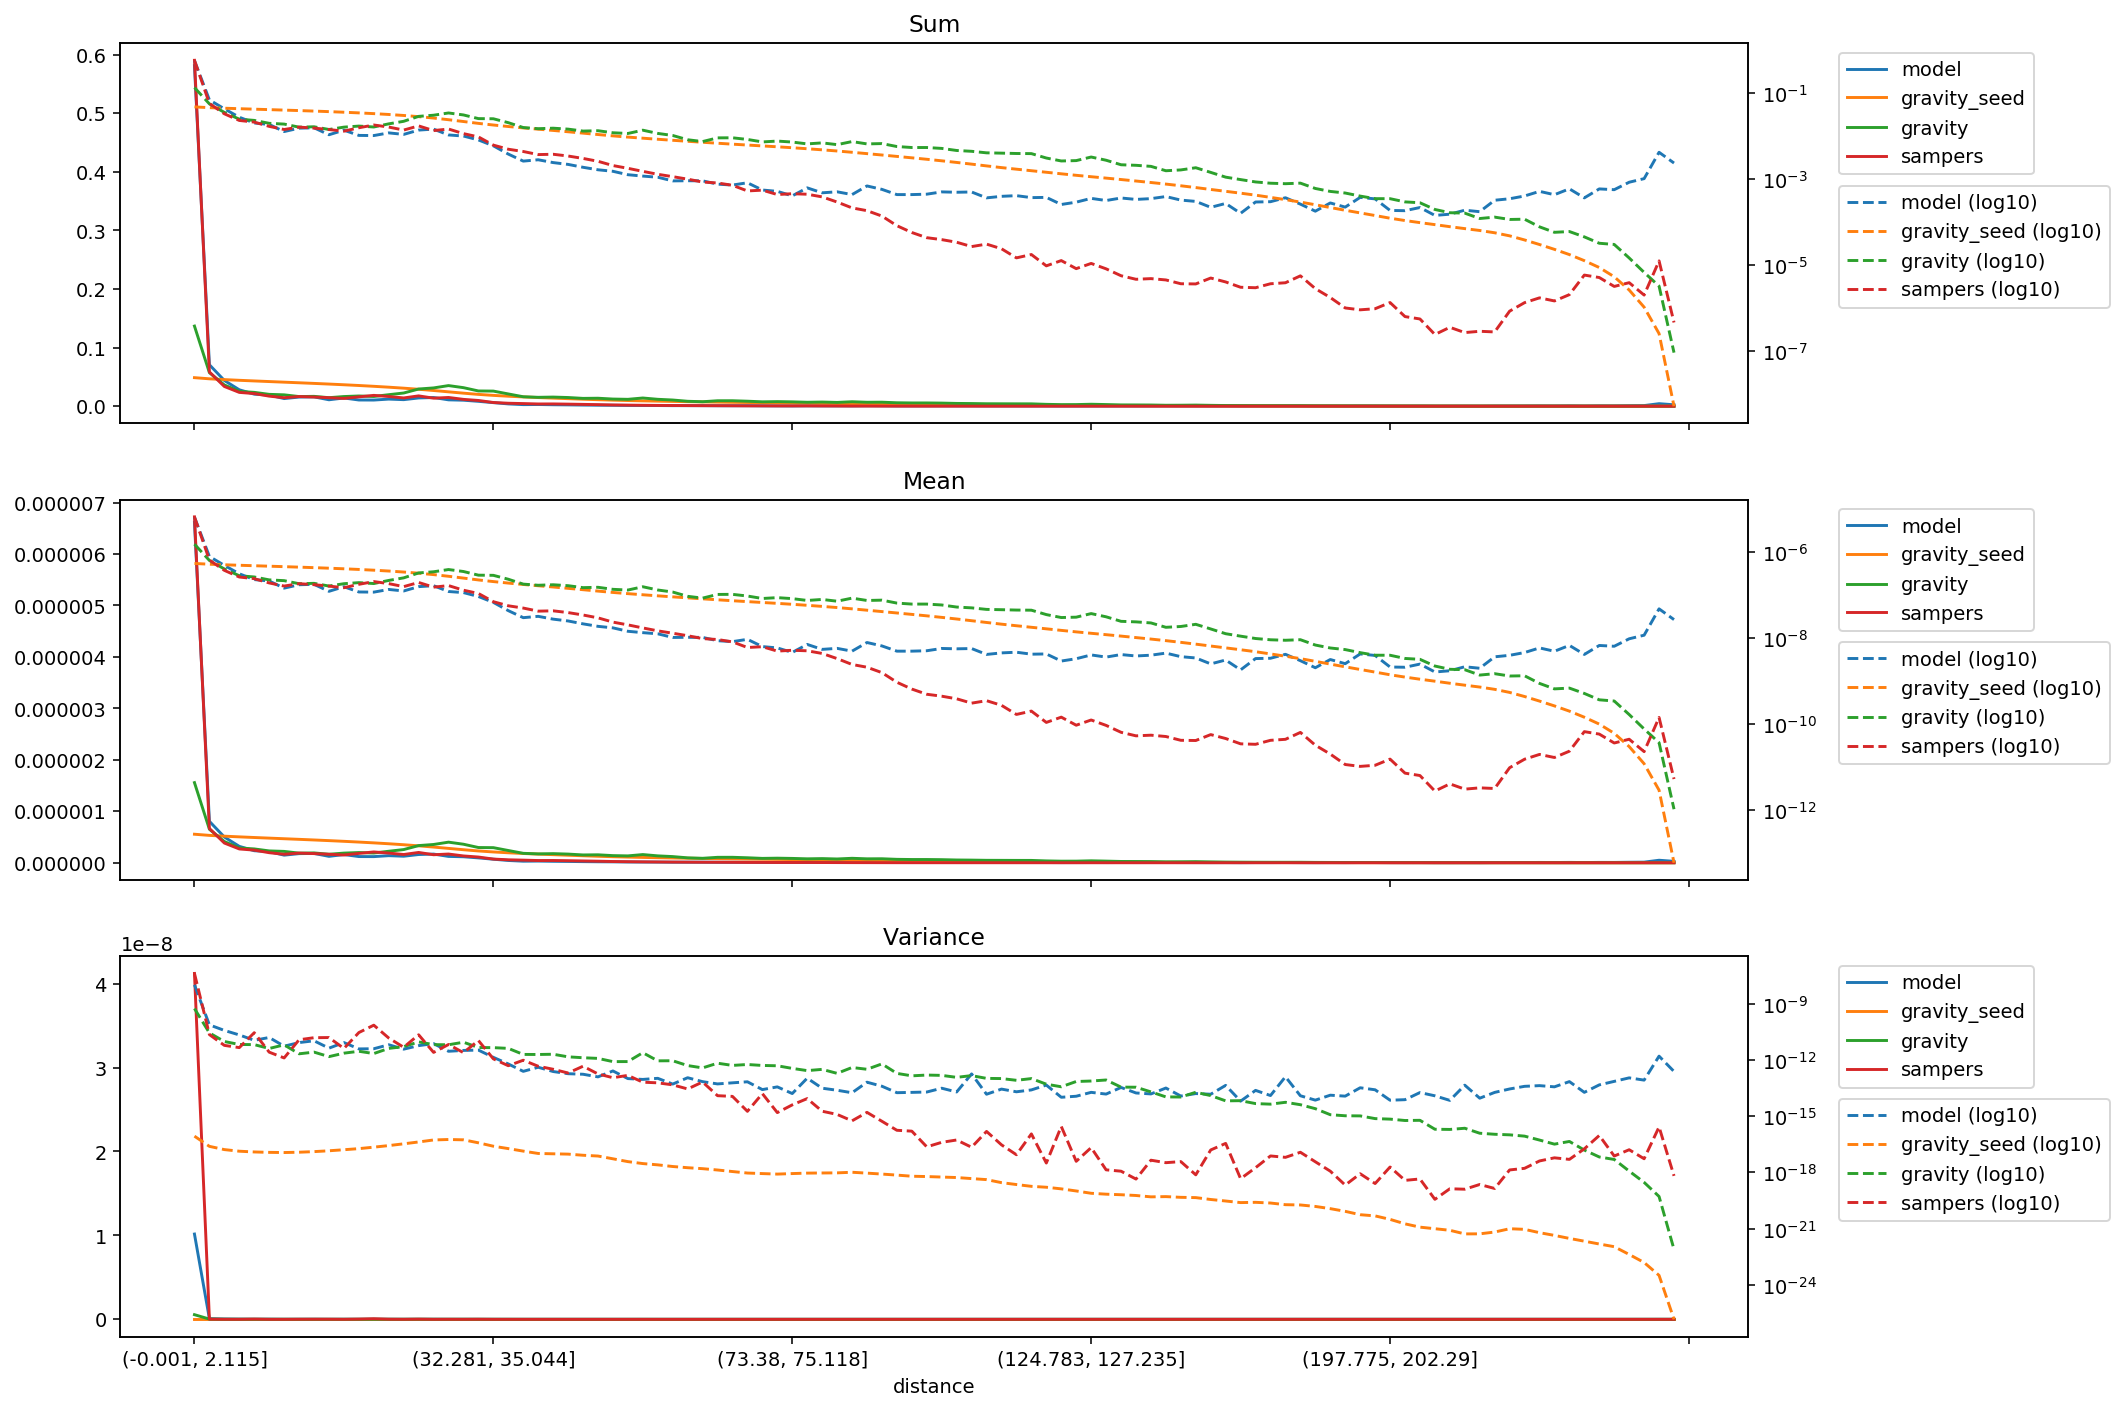

The data file committed next to this chart (first rows):
distance, model_mean, gravity_seed_mean, gravity_mean, sampers_mean, model_variance, gravity_seed_variance, gravity_variance, sampers_variance, model_sum, gravity_seed_sum, gravity_sum, sampers_sum
(-0.001, 2.115], 6.61768602007044e-06, 5.543050742063845e-07, 1.5568132905611913e-06, 6.721579867430781e-06, 1.0161823031624433e-08, 8.622917329393284e-17, 5.534077207053379e-10, 4.1217213516199477e-08, 0.5814, 0.0487, 0.1368, 0.5905
(2.115, 3.2], 8.051883737139307e-07, 5.319231582218557e-07, 6.512068061335241e-07, 6.65611523680699e-07, 7.42978298081012e-11, 2.4699034472418187e-17, 2.7665189505872897e-11, 2.2535342083558842e-11, 0.07074, 0.04673, 0.05721, 0.05848
(3.2, 4.113], 4.999262234528338e-07, 5.16472575462854e-07, 4.127185150364387e-07, 3.8296045095919904e-07, 3.7633854393712735e-11, 1.6566355904912643e-17, 9.640782565107503e-12, 6.001372395613865e-12, 0.04392, 0.04537, 0.03626, 0.03364
(4.113, 4.957], 3.185554923404935e-07, 5.030886112576356e-07, 2.869849664608286e-07, 2.680072926039445e-07, 2.1592939298827675e-11, 1.3579652249704369e-17, 6.686353257202298e-12, 4.551676350682788e-12, 0.02799, 0.0442, 0.02521, 0.02354
(4.957, 5.788], 2.33781680710721e-07, 4.90690274020511e-07, 2.6874150670657664e-07, 2.453505975187278e-07, 1.1172679927982232e-11, 1.2399335923559667e-17, 6.582842097047312e-12, 2.839577429274795e-11, 0.02054, 0.04311, 0.02361, 0.02156
(5.788, 6.614], 2.1624385522875696e-07, 4.786239165028496e-07, 2.2995216658534896e-07, 1.952193988554646e-07, 1.5788245245522046e-11, 1.1787587239929182e-17, 4.090524855084127e-12, 2.6089143267629276e-12, 0.019, 0.04205, 0.0202, 0.01715
(6.614, 7.456], 1.4780817992828155e-07, 4.668130760801691e-07, 2.206114266512769e-07, 1.6504723110844888e-07, 5.430098303518556e-12, 1.1545522230753285e-17, 6.396626620587556e-12, 1.2808148332665537e-12, 0.01299, 0.04101, 0.01938, 0.0145
(7.456, 8.337], 1.773121019574322e-07, 4.5496189252742627e-07, 1.8707109507940748e-07, 1.8773770101995095e-07, 8.454887421419386e-12, 1.2001772315100713e-17, 2.1289892708078577e-12, 1.1954151795063383e-11, 0.01558, 0.03997, 0.01643, 0.01649
(8.337, 9.272], 1.8095695708272523e-07, 4.427311030781861e-07, 1.9103138092471673e-07, 1.7789661138965264e-07, 1.0543273248451388e-11, 1.2910168597766509e-17, 2.621071127075834e-12, 1.5393811549662804e-11, 0.0159, 0.0389, 0.01678, 0.01563
(9.272, 10.288], 1.2457038285374136e-07, 4.299751017432065e-07, 1.6518423479409077e-07, 1.6471530448242573e-07, 4.259312415433542e-12, 1.4337469360284748e-17, 1.5042273704066166e-12, 1.5708119316534814e-11, 0.01094, 0.03777, 0.01451, 0.01447
(10.288, 11.406], 1.5928815440429125e-07, 4.1645249174834507e-07, 1.8740131290715902e-07, 1.5111894796614842e-07, 8.483602190356896e-12, 1.6278843371754044e-17, 2.3016550325302267e-12, 4.088421879655589e-12, 0.01399, 0.03659, 0.01646, 0.01328
(11.406, 12.65], 1.203319583807997e-07, 4.020180909189963e-07, 1.9824907373085858e-07, 1.8124987968158377e-07, 3.885402951175168e-12, 1.864836216387907e-17, 2.9046999967600175e-12, 2.8953674101445203e-11, 0.01057, 0.03532, 0.01742, 0.01592
(12.65, 14.062], 1.193187567176462e-07, 3.8635797008287357e-07, 1.8888790682066001e-07, 2.101082871793838e-07, 3.9659850921594395e-12, 2.2333678882746186e-17, 2.196080073151733e-12, 7.15662961034669e-11, 0.01048, 0.03394, 0.01659, 0.01846
(14.062, 15.693], 1.3773476085248055e-07, 3.6920288283227956e-07, 2.2335095059788112e-07, 1.8800051270648828e-07, 6.471143392894192e-12, 2.7113879504026104e-17, 4.1403225958748965e-12, 1.4758376882139984e-11, 0.0121, 0.03244, 0.01962, 0.01652
(15.693, 17.608], 1.2695336077015144e-07, 3.5008887965230043e-07, 2.561284757147214e-07, 1.6022212989047593e-07, 3.7693332029393175e-12, 3.369725782789283e-17, 5.159119760154753e-12, 4.74884266722672e-12, 0.01115, 0.03076, 0.0225, 0.01408
(17.608, 19.895], 1.5999350659448526e-07, 3.288487775517458e-07, 3.3358449169983745e-07, 2.0013446977582312e-07, 5.806748885487669e-12, 4.2319903495607336e-17, 9.196919125175218e-12, 2.201677349609846e-11, 0.01406, 0.02889, 0.02931, 0.01758
(19.895, 22.678], 1.6841038351114494e-07, 3.048894186541545e-07, 3.549134419541647e-07, 1.5574336363617906e-07, 7.451174591089822e-12, 5.411048986714297e-17, 6.5562529703681365e-12, 2.533203134272134e-12, 0.0148, 0.02679, 0.03118, 0.01368
(22.678, 25.793], 1.2333534525897688e-07, 2.788554145818658e-07, 4.0021307677718264e-07, 1.6932430166807277e-07, 2.908921702464695e-12, 5.721712167894475e-17, 6.4691090931817634e-12, 6.690346984133275e-12, 0.01084, 0.0245, 0.03516, 0.01488
(25.793, 29.162], 1.1634350660894929e-07, 2.5309815373301133e-07, 3.5998395114242627e-07, 1.3232865675491082e-07, 3.2251142020724802e-12, 5.4980933182172824e-17, 8.833600942945597e-12, 2.4466296592983557e-12, 0.01022, 0.02224, 0.03163, 0.01163
(29.162, 32.281], 9.43961688907463e-08, 2.2921556067847794e-07, 2.958978766994124e-07, 1.1093819967588296e-07, 3.3584179986689345e-12, 3.8088938157905965e-17, 4.610800147401434e-12, 1.0884424479361143e-11, 0.008293, 0.02014, 0.026, 0.009746
(32.281, 35.044], 6.885334590811797e-08, 2.0993144406440378e-07, 2.933597908104313e-07, 7.150670324226052e-08, 1.3774497020673818e-12, 2.5064020819737258e-17, 4.535898624319895e-12, 1.1441076429985978e-12, 0.006049, 0.01844, 0.02577, 0.006282
(35.044, 37.614], 4.4235794068927406e-08, 1.937446322643857e-07, 2.3788812873329107e-07, 5.737400241059522e-08, 6.126744793162561e-13, 1.8718775665243866e-17, 4.143854050623157e-12, 4.924587772842734e-13, 0.003886, 0.01702, 0.0209, 0.005041
(37.614, 40.002], 3.037069721670756e-08, 1.798906665018139e-07, 1.832499731129278e-07, 5.079981990103102e-08, 2.470122345027805e-13, 1.3745071857586638e-17, 1.9746960246140913e-12, 9.691771415561444e-13, 0.002668, 0.0158, 0.0161, 0.004463
(40.002, 42.213], 3.26154776066584e-08, 1.6792104885537543e-07, 1.7239642134264775e-07, 4.307356243644427e-08, 4.0799827085034975e-13, 1.0294654272709012e-17, 1.9587231017646074e-12, 4.617269045333282e-13, 0.002865, 0.01475, 0.01515, 0.003784
(42.213, 44.525], 2.8069036244646544e-08, 1.5707509017030005e-07, 1.7710618974803618e-07, 4.381574953977113e-08, 2.416093994456926e-13, 9.883666671430953e-18, 2.019036124496415e-12, 3.1929257942444573e-13, 0.002466, 0.0138, 0.01556, 0.003849
(44.525, 46.962], 2.5458036307434748e-08, 1.4618062972324777e-07, 1.6842224320192332e-07, 3.988800243346746e-08, 1.8491793216397962e-13, 9.495515493749081e-18, 1.4679413214404658e-12, 2.013185977896612e-13, 0.002237, 0.01284, 0.0148, 0.003504
(46.962, 49.411], 2.1809641162090362e-08, 1.3589233657340767e-07, 1.5172458894557144e-07, 3.504312832102804e-08, 1.7305088438886973e-13, 8.264623981288944e-18, 1.3140516705723061e-12, 4.630757587556408e-13, 0.001916, 0.01194, 0.01333, 0.003079
(49.411, 51.915], 1.9086510131263095e-08, 1.260869909364154e-07, 1.5459893880057706e-07, 3.007415994578765e-08, 1.251921414144548e-13, 7.512606326646374e-18, 1.2118503520118538e-12, 1.7981104150395674e-13, 0.001677, 0.01108, 0.01358, 0.002642
(51.915, 54.193], 1.759928572539338e-08, 1.1730248483077863e-07, 1.3861592199494177e-07, 2.393080273549437e-08, 2.5932252726887826e-13, 5.350947486908653e-18, 8.161642346090754e-13, 1.1309028294310233e-13, 0.001546, 0.01031, 0.01218, 0.002102
(54.193, 56.242], 1.465170336546961e-08, 1.0994828790632316e-07, 1.334004086882116e-07, 2.0646956043226383e-08, 1.0153172394992581e-13, 3.785578066368713e-18, 8.194042954032646e-13, 1.5038390835424587e-13, 0.001287, 0.009659, 0.01172, 0.001814
(56.242, 58.166], 1.3613482578653571e-08, 1.03618602358816e-07, 1.5910035193387232e-07, 1.7532796788042956e-08, 9.166538186522145e-14, 2.9759990678008506e-18, 2.4383257969925815e-12, 6.519351216592786e-14, 0.001196, 0.009103, 0.01398, 0.00154
(58.166, 60.05], 1.2799189146847015e-08, 9.785918402389228e-08, 1.3382359122319198e-07, 1.4989865152683473e-08, 1.0490490908701293e-13, 2.542404445133617e-18, 8.974579031401122e-13, 6.027177090739646e-14, 0.001124, 0.008597, 0.01176, 0.001317
(60.05, 61.85], 1.0525888591742453e-08, 9.261122616021113e-08, 1.198707241965263e-07, 1.3203322101441089e-08, 5.173259736308496e-14, 2.0760725887952817e-18, 9.087868125764812e-13, 4.704395900256824e-14, 0.0009247, 0.008136, 0.01053, 0.00116
(61.85, 63.607], 1.0609854161202133e-08, 8.781338534040507e-08, 9.532606903788066e-08, 1.1548401534163573e-08, 1.128466969580531e-13, 1.7898657127204418e-18, 5.01783704106418e-13, 2.8413099282672316e-14, 0.0009321, 0.007715, 0.008375, 0.001015
(63.607, 65.353], 1.0553957627987098e-08, 8.330564973268555e-08, 8.655595728197287e-08, 9.895607011928836e-09, 6.965916023856936e-14, 1.5908563711901886e-18, 3.773822360828614e-13, 6.686320872240266e-14, 0.0009272, 0.007319, 0.007604, 0.0008693
(65.353, 67.048], 8.841545134335109e-09, 7.91130452475934e-08, 1.0546767648952341e-07, 9.418967837017237e-09, 5.27330522362151e-14, 1.3524769628798656e-18, 6.707936169532084e-13, 1.242533861611833e-14, 0.0007768, 0.00695, 0.009266, 0.0008275
(67.048, 68.668], 8.420710873393963e-09, 7.527187019189904e-08, 1.0593441294473563e-07, 8.304700573931677e-09, 6.028615177807399e-14, 1.1186008267469497e-18, 5.118831583207275e-13, 1.139021845278691e-14, 0.0007398, 0.006613, 0.009307, 0.0007296
(68.668, 70.216], 9.515186668379689e-09, 7.178807617466991e-08, 9.686272957217853e-08, 6.146403016743556e-09, 6.850176033885097e-14, 9.309882836529544e-19, 5.73043068362878e-13, 1.821762545492265e-15, 0.0008359, 0.006307, 0.00851, 0.00054
(70.216, 71.784], 6.455878336268704e-09, 6.851253301892802e-08, 8.48546199645837e-08, 6.404734616383655e-09, 2.6260710109563905e-14, 8.70328247885146e-19, 5.091558194170884e-13, 1.602631514233641e-14, 0.0005672, 0.006019, 0.007455, 0.0005627
(71.784, 73.38], 6.006637011897503e-09, 6.535916054919309e-08, 8.880205222339638e-08, 5.0686056802077035e-09, 3.664799566074224e-14, 8.174518910003719e-19, 4.896147122412114e-13, 1.5579287915187429e-15, 0.0005277, 0.005742, 0.007802, 0.0004453
(73.38, 75.118], 4.71559808910062e-09, 6.217169610111824e-08, 8.422603670146173e-08, 5.294740368955681e-09, 1.617449712913178e-14, 8.718913680730268e-19, 3.5495713916942915e-13, 4.02107402144318e-15, 0.0004143, 0.005462, 0.007399, 0.0004652
(75.118, 76.989], 7.241811351118806e-09, 5.889195697092641e-08, 7.638158309430303e-08, 5.15176106364618e-09, 1.0681831488027541e-13, 9.221272287815434e-19, 2.703399564462936e-13, 8.692424546042866e-15, 0.0006362, 0.005174, 0.00671, 0.0004526
(76.989, 78.993], 5.5575426558677825e-09, 5.5570033168504904e-08, 8.060477688619063e-08, 4.46859409710308e-09, 3.111597014509413e-14, 9.37520848173092e-19, 3.1503137895264637e-13, 1.8403885123415228e-15, 0.0004883, 0.004882, 0.007081, 0.0003926
(78.993, 81.161], 5.866428575131127e-09, 5.2223120283965766e-08, 7.337252064155116e-08, 3.3921478381344e-09, 2.4260685995415142e-14, 9.511593191129708e-19, 1.9308829079623617e-13, 1.2467115688513893e-15, 0.0005154, 0.004588, 0.006446, 0.000298
(81.161, 83.559], 5.052311505334348e-09, 4.8739125097103765e-08, 8.644456027889871e-08, 2.476688181783233e-09, 1.783200507673385e-14, 1.024328270874928e-18, 3.9610933161831144e-13, 5.6683559683017935e-16, 0.0004439, 0.004282, 0.007595, 0.0002176
(83.559, 86.01], 8.027744365968912e-09, 4.53154861119729e-08, 7.628410182255978e-08, 2.1355309563915608e-09, 6.513779245532976e-14, 9.206334687140856e-19, 3.1871027233502386e-13, 1.6030281423322965e-15, 0.0007053, 0.003981, 0.006702, 0.0001876
(86.01, 88.485], 6.680278545942082e-09, 4.20939473154467e-08, 7.764191292006122e-08, 1.599331392396587e-09, 3.9684919570623576e-14, 8.2046384482528575e-19, 6.165788991837401e-13, 5.359844087562102e-16, 0.0005869, 0.003698, 0.006821, 0.0001405
(88.485, 90.999], 5.052426524036377e-09, 3.905549815405259e-08, 6.633912714790105e-08, 9.54963781136797e-10, 1.7970844081858567e-14, 7.226535137088207e-19, 1.9221644784050656e-13, 1.7754567426664775e-16, 0.0004439, 0.003431, 0.005828, 8.389547810042989e-05
(90.999, 93.534], 5.052311505334348e-09, 3.620577409459569e-08, 6.287772432820115e-08, 6.630596831401173e-10, 1.866258792412141e-14, 6.289029585322625e-19, 1.4233639876752469e-13, 1.5960362959518223e-16, 0.0004439, 0.003181, 0.005524, 5.825244540259187e-05
(93.534, 96.205], 5.164702669014965e-09, 3.3498590063976666e-08, 6.290852352121814e-08, 5.019637333902393e-10, 1.9492466815447782e-14, 6.042681445734635e-19, 1.5659481919286742e-13, 2.3235812108758735e-17, 0.0004537, 0.002943, 0.005527, 4.4098517905799305e-05
(96.205, 99.019], 5.838226628386357e-09, 3.0854246217947234e-08, 5.993826321515202e-08, 4.526217218870565e-10, 3.111277149889286e-14, 5.68400004444392e-19, 1.5051886745621957e-13, 4.04118245136386e-17, 0.0005129, 0.002711, 0.005266, 3.976462875466546e-05
(99.019, 102.003], 5.726083393907894e-09, 2.8282308181098086e-08, 5.364962528566383e-08, 3.9356286627344505e-10, 1.9624786494527182e-14, 5.359006840970576e-19, 1.181522293566789e-13, 5.390043187618273e-17, 0.000503, 0.002485, 0.004713, 3.4575284927854694e-05
(102.003, 105.095], 5.8101582311345004e-09, 2.5817593579879738e-08, 5.135811675622057e-08, 3.118455896363894e-10, 1.7999507384832894e-13, 4.708284397579128e-19, 1.46512308022025e-13, 2.207970539579198e-17, 0.0005104, 0.002268, 0.004512, 2.7396882431915357e-05
(105.095, 108.257], 4.2384244729416286e-09, 2.3489746500388736e-08, 4.729964766054906e-08, 3.5581991990049175e-10, 1.4863650353637886e-14, 4.148343664926487e-19, 1.0404199838173043e-13, 1.5432651183582918e-16, 0.0003724, 0.002064, 0.004155, 3.1259491603098e-05
(108.257, 111.141], 4.603217149304628e-09, 2.144896221762463e-08, 4.6540375581659837e-08, 2.775458354572023e-10, 2.7941766012730432e-14, 2.8628323459349737e-19, 1.0179435777153198e-13, 2.972321619209385e-17, 0.0004044, 0.001884, 0.004089, 2.438351182825705e-05
(111.141, 113.928], 4.771736161589913e-09, 1.9703727283228698e-08, 4.5659071308791524e-08, 1.7033150772825226e-10, 2.0050106051749102e-14, 2.26566876480268e-19, 8.217996097918202e-14, 8.80383124301822e-18, 0.0004192, 0.001731, 0.004011, 1.4963963616942417e-05
(113.928, 116.649], 4.2944647795341954e-09, 1.8146033421782663e-08, 4.534823192339033e-08, 2.0372834071570614e-10, 2.5245118970372042e-14, 1.8174279799692785e-19, 1.0159070727029628e-13, 1.1378411903948638e-16, 0.0003773, 0.001594, 0.003984, 1.7898349645237646e-05
(116.649, 119.431], 4.350700617920213e-09, 1.6712116310709147e-08, 3.582093684819829e-08, 1.1107274556418753e-10, 4.573338459746113e-14, 1.6264796947364488e-19, 5.108296569328831e-14, 3.177077221249387e-18, 0.0003822, 0.001468, 0.003147, 9.757962843305003e-06
(119.431, 122.169], 2.9752501086968943e-09, 1.5376369971265308e-08, 3.0594601645239675e-08, 1.4731001377792747e-10, 1.0235002903810147e-14, 1.332235950292322e-19, 3.7099694904342776e-14, 2.8423906889705475e-16, 0.0002614, 0.001351, 0.002688, 1.2941773950446039e-05
(122.169, 124.783], 3.3682843493575855e-09, 1.4192566490546458e-08, 3.1196567933454523e-08, 9.56321739661522e-11, 1.1617079119412194e-14, 1.0290191143217445e-19, 7.102562176761529e-14, 3.928479799273275e-18, 0.0002959, 0.001247, 0.002741, 8.401477747274402e-06
... 40 more rows
